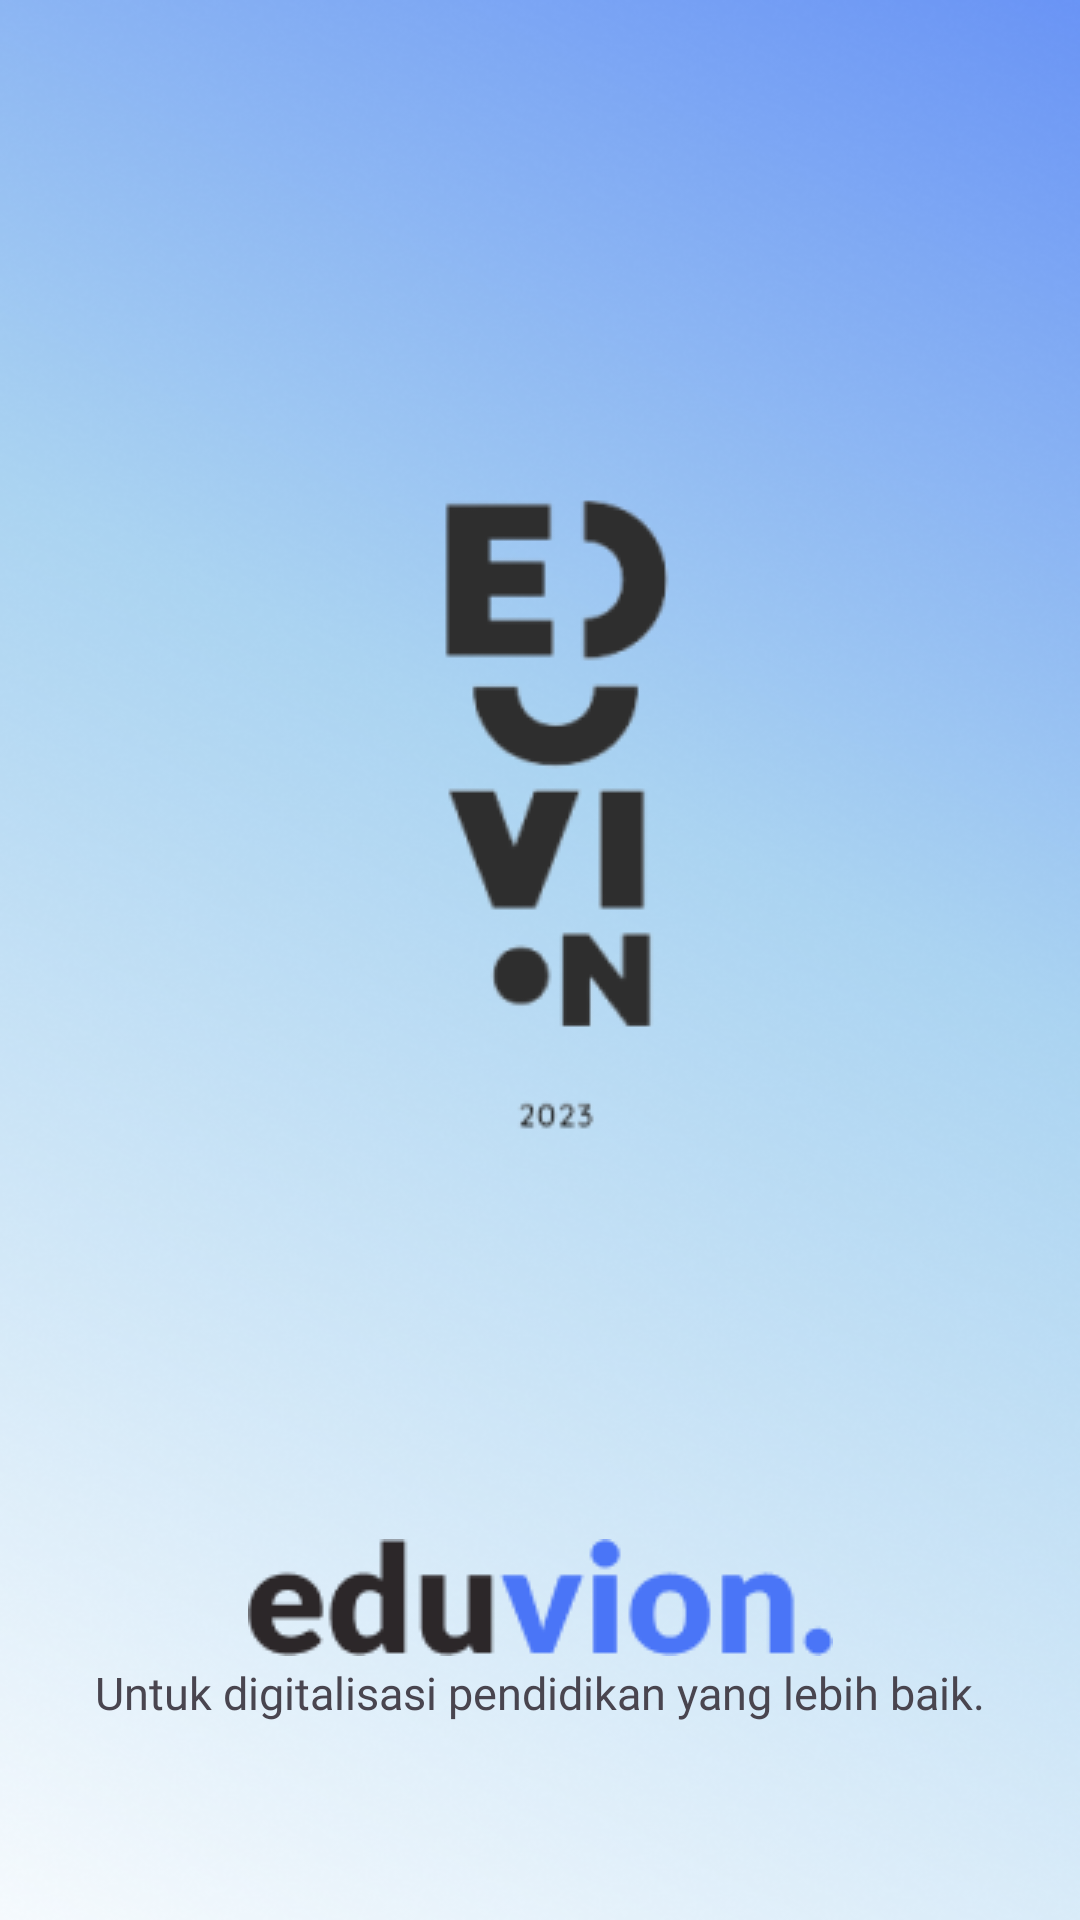

Write the Android layout XML for this screen, with the resource values it uses.
<!-- AndroidManifest.xml: application theme Theme.Eduvion -->
<!-- res/layout/activity_main.xml -->
<?xml version="1.0" encoding="utf-8"?>
<androidx.constraintlayout.widget.ConstraintLayout xmlns:android="http://schemas.android.com/apk/res/android"
    xmlns:app="http://schemas.android.com/apk/res-auto"
    xmlns:tools="http://schemas.android.com/tools"
    android:layout_width="match_parent"
    android:layout_height="match_parent"
    tools:context=".MainActivity"
    android:background="@drawable/background_splash">


    <ImageView
        android:id="@+id/imageView"
        android:layout_width="wrap_content"
        android:layout_height="wrap_content"
        android:layout_marginTop="144dp"
        android:src="@drawable/logo"
        app:layout_constraintEnd_toEndOf="parent"
        app:layout_constraintStart_toStartOf="parent"
        app:layout_constraintTop_toTopOf="parent" />

    <ImageView
        android:id="@+id/imageView2"
        android:layout_width="wrap_content"
        android:layout_height="wrap_content"
        android:layout_marginTop="120dp"
        android:src="@drawable/eduvion"
        app:layout_constraintBottom_toBottomOf="parent"
        app:layout_constraintEnd_toEndOf="parent"
        app:layout_constraintStart_toStartOf="parent"
        app:layout_constraintTop_toBottomOf="@+id/imageView"
        app:layout_constraintVertical_bias="0.011" />

    <TextView
        android:id="@+id/textView"
        android:layout_width="wrap_content"
        android:layout_height="wrap_content"
        android:fontFamily="@font/quicksand_bold"
        android:text="Untuk digitalisasi pendidikan yang lebih baik."
        android:textSize="15dp"
        app:layout_constraintBottom_toBottomOf="parent"
        app:layout_constraintEnd_toEndOf="parent"
        app:layout_constraintStart_toStartOf="parent"
        app:layout_constraintTop_toBottomOf="@+id/imageView2"
        app:layout_constraintVertical_bias="0.032" />

</androidx.constraintlayout.widget.ConstraintLayout>
<!-- resources referenced by this layout -->
<resources>
  <!-- drawable background_splash: png bitmap (drawable, 267635 bytes) -->
  <!-- drawable eduvion: png bitmap (drawable, 3130 bytes) -->
  <!-- drawable logo: png bitmap (drawable, 7944 bytes) -->
  <style name="Theme.Eduvion" parent="Base.Theme.Eduvion" />
  <style name="Base.Theme.Eduvion" parent="Theme.Material3.DayNight.NoActionBar">
          
          
      </style>
</resources>
